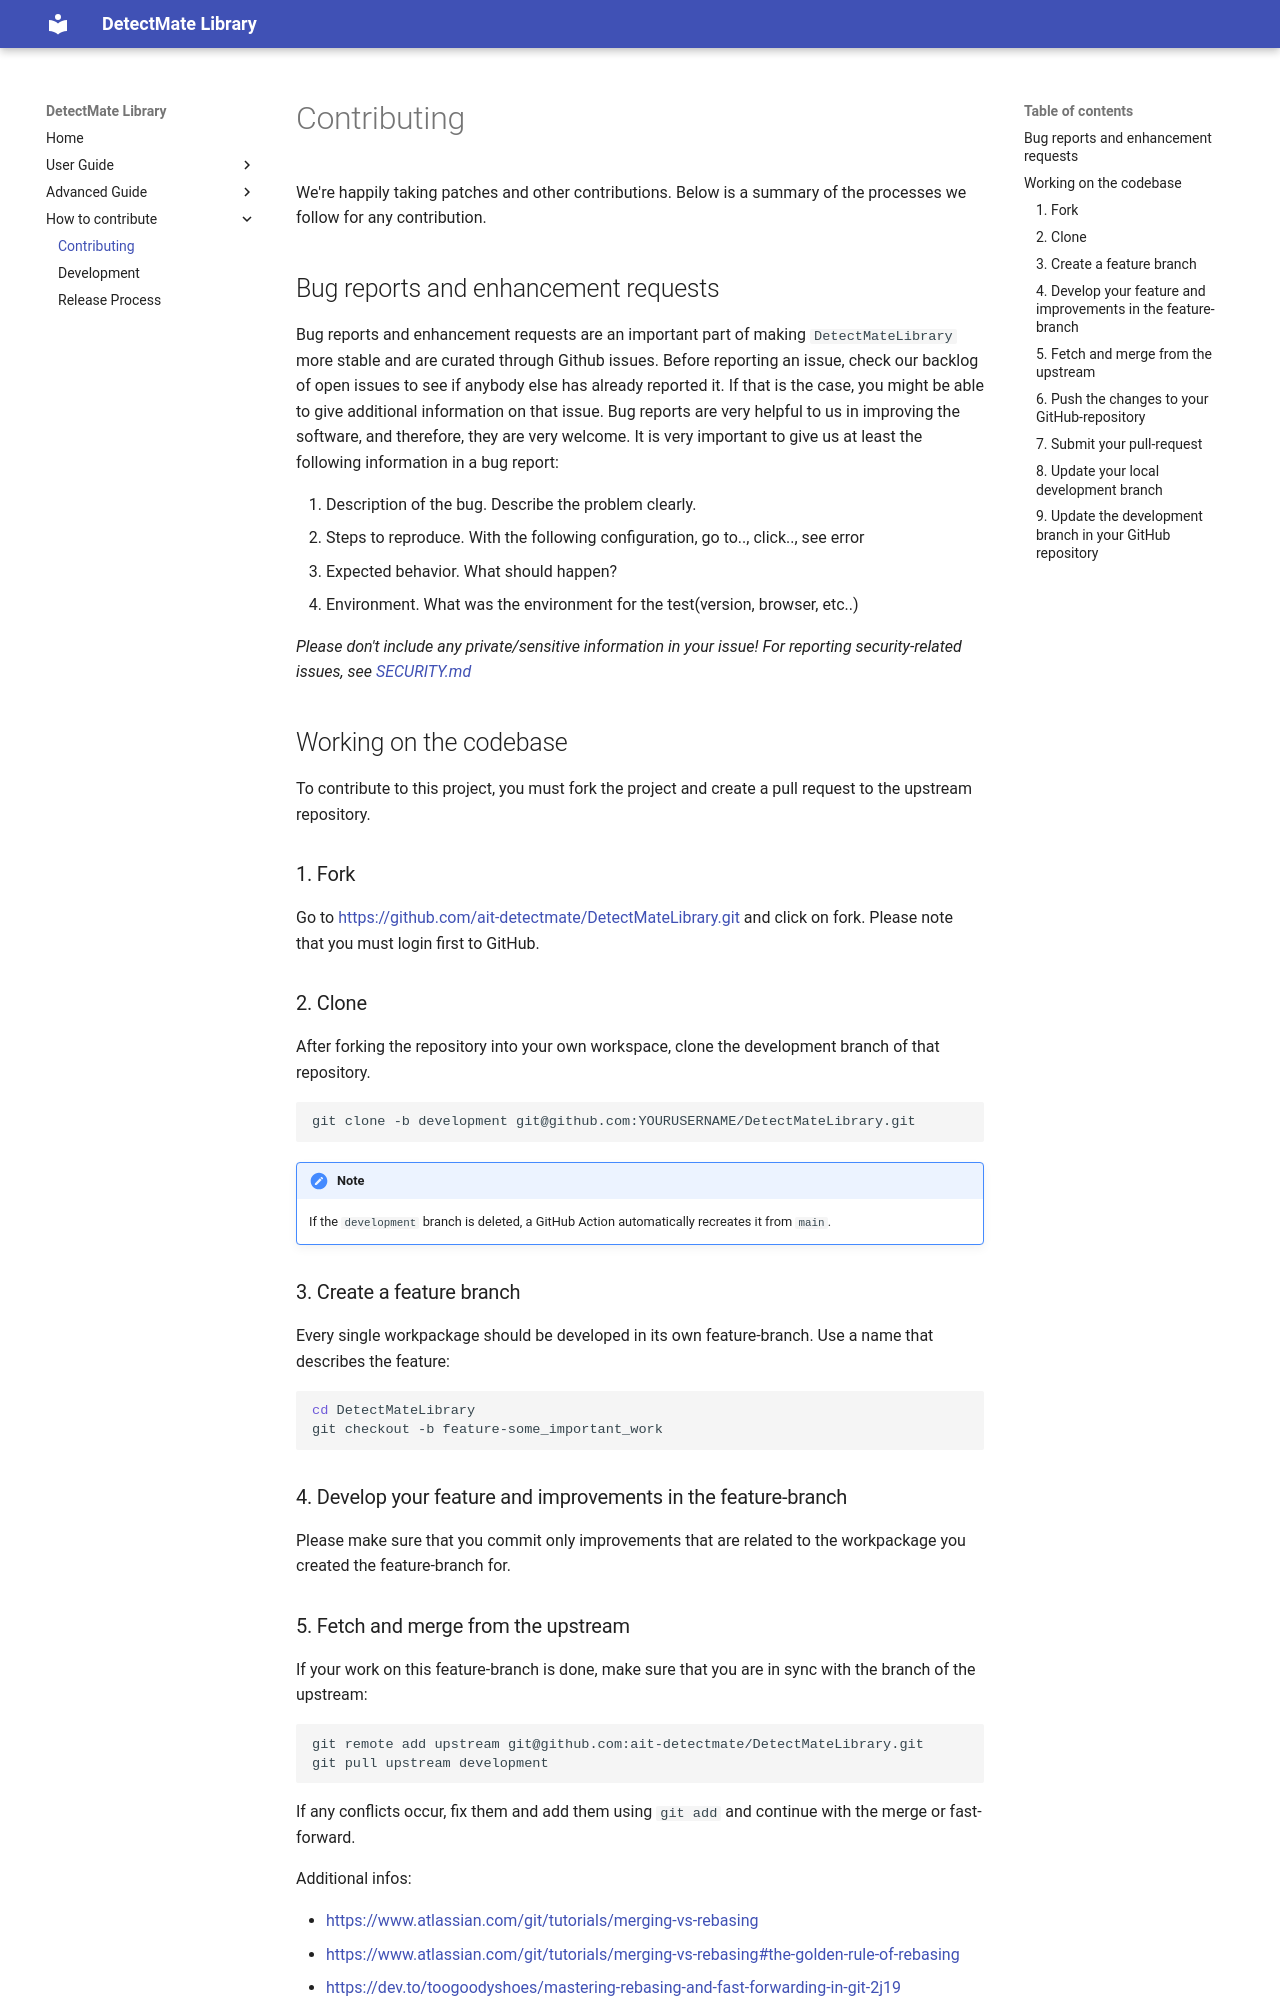

repository: LukasKarner/DetectMateLibrary · page: 0.6.1/contribution/index.html · generator: mkdocs

# Contributing

We're happily taking patches and other contributions. Below is a summary of the processes we follow for any contribution.

## Bug reports and enhancement requests

Bug reports and enhancement requests are an important part of making `DetectMateLibrary` more stable and are curated through Github issues.
Before reporting an issue, check our backlog of open issues to see if anybody else has already reported it.
If that is the case, you might be able to give additional information on that issue.
Bug reports are very helpful to us in improving the software, and therefore, they are very welcome. It is very important to give us
at least the following information in a bug report:

1. Description of the bug. Describe the problem clearly.
2. Steps to reproduce. With the following configuration, go to.., click.., see error
3. Expected behavior. What should happen?
4. Environment. What was the environment for the test(version, browser, etc..)

*Please don't include any private/sensitive information in your issue! For reporting security-related issues, see [SECURITY.md](https://github.com/ait-detectmate/DetectMateLibrary/blob/main/SECURITY.md)*

## Working on the codebase

To contribute to this project, you must fork the project and create a pull request to the upstream repository.

### 1. Fork

Go to [https://github.com/ait-detectmate/DetectMateLibrary.git](https://github.com/ait-detectmate/DetectMateLibrary.git) and click on fork. Please note that you must login first to GitHub.

### 2. Clone

After forking the repository into your own workspace, clone the development branch of that repository.

```bash
git clone -b development git@github.com:YOURUSERNAME/DetectMateLibrary.git
```

!!! note

    If the `development` branch is deleted, a GitHub Action automatically recreates it from `main`.

### 3. Create a feature branch

Every single workpackage should be developed in its own feature-branch. Use a name that describes the feature:

```bash
cd DetectMateLibrary
git checkout -b feature-some_important_work
```

### 4. Develop your feature and improvements in the feature-branch

Please make sure that you commit only improvements that are related to the workpackage you created the feature-branch for.
